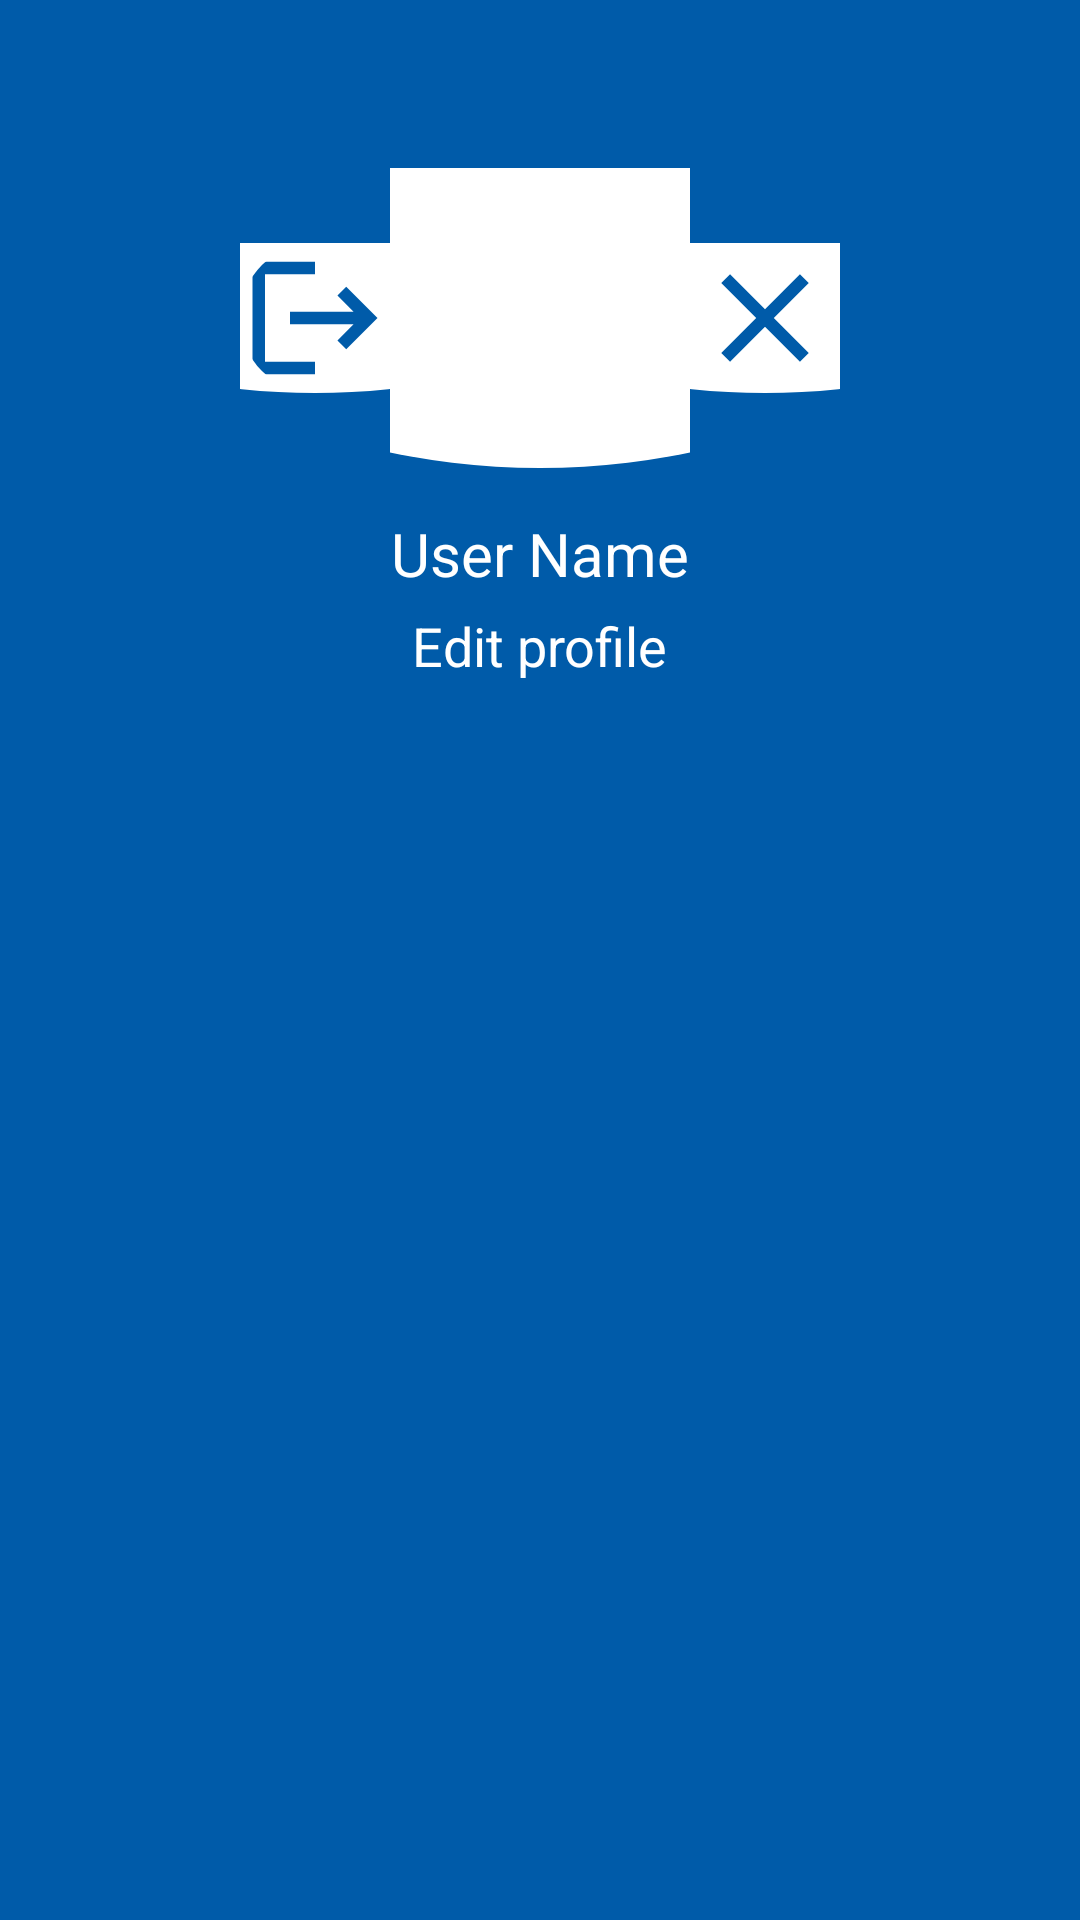

Android layout source for this screen:
<!-- AndroidManifest.xml: application theme Theme.HeathyApp4 -->
<!-- res/layout/nav_header.xml -->
<?xml version="1.0" encoding="utf-8"?>
<LinearLayout xmlns:android="http://schemas.android.com/apk/res/android"
    xmlns:app="http://schemas.android.com/apk/res-auto"
    android:layout_width="match_parent"
    android:orientation="vertical"
    android:background="@color/drawer_color"
    android:layout_height="200dp">

<LinearLayout
    android:layout_marginTop="?attr/actionBarSize"
    android:layout_width="match_parent"
    android:gravity="center"
    android:layout_height="wrap_content">
<FrameLayout
    android:layout_width="wrap_content"

    android:layout_gravity="center"
    android:background="@drawable/drawer_image_background"
    android:layout_height="wrap_content">
    <androidx.constraintlayout.utils.widget.ImageFilterView
        android:id="@+id/addFav"
        android:layout_width="50dp"
        android:layout_height="50dp"
        android:layout_gravity="center"
        app:roundPercent="1"
        app:srcCompat="@drawable/ic_logout" />
</FrameLayout>


    <FrameLayout
        android:background="@drawable/drawer_image_background"
        android:layout_width="wrap_content"
        android:layout_height="wrap_content">

        <ImageView
            android:id="@+id/imageView2"
            android:layout_gravity="center"
            android:layout_width="100dp"
            android:layout_height="100dp"
            app:srcCompat="@drawable/avatar" />

    </FrameLayout>

    <FrameLayout
        android:layout_width="wrap_content"

        android:layout_gravity="center"
        android:background="@drawable/drawer_image_background"
        android:layout_height="wrap_content">
        <androidx.constraintlayout.utils.widget.ImageFilterView
            android:id="@+id/close_nav"
            android:layout_gravity="center"
            android:layout_width="50dp"
            android:layout_height="50dp"
            app:roundPercent="1"
            app:srcCompat="@drawable/ic_close" />
    </FrameLayout>



</LinearLayout>

    <TextView
        android:layout_marginTop="15dp"
        android:layout_width="wrap_content"
        android:layout_height="wrap_content"
        android:text="User Name"
        android:textSize="20sp"
        android:layout_gravity="center"
        android:textColor="@color/white">
    </TextView>


    <TextView
        android:layout_marginTop="5dp"
        android:layout_width="wrap_content"
        android:layout_height="wrap_content"
        android:text="Edit profile"
        android:textSize="18sp"
        android:layout_gravity="center"
        android:textColor="@color/white"/>



</LinearLayout>
<!-- resources referenced by this layout -->
<resources>
  <color name="drawer_color">#005ba9</color>
  <color name="white">#FFFFFFFF</color>
  <!-- drawable drawer_image_background (drawable) -->
  <?xml version="1.0" encoding="utf-8"?>
  <layer-list xmlns:android="http://schemas.android.com/apk/res/android">
      <item>
          <shape android:shape="rectangle"/>
      </item>
      <item
          android:bottom="0dp"
          android:left="-100dp"
          android:right="-100dp"
          android:top="-80dp">
          <shape android:shape="oval">
              <solid android:color="#FFFFFF" />
          </shape>
      </item>
  </layer-list>
  <!-- drawable ic_close (drawable) -->
  <vector android:height="24dp" android:tint="#005BA9"
      android:viewportHeight="24" android:viewportWidth="24"
      android:width="24dp" xmlns:android="http://schemas.android.com/apk/res/android">
      <path android:fillColor="@android:color/white" android:pathData="M19,6.41L17.59,5 12,10.59 6.41,5 5,6.41 10.59,12 5,17.59 6.41,19 12,13.41 17.59,19 19,17.59 13.41,12z"/>
  </vector>
  <!-- drawable ic_logout (drawable) -->
  <vector android:autoMirrored="true" android:height="24dp"
      android:tint="#005ba9" android:viewportHeight="24"
      android:viewportWidth="24" android:width="24dp" xmlns:android="http://schemas.android.com/apk/res/android">
      <path android:fillColor="@android:color/white" android:pathData="M17,7l-1.41,1.41L18.17,11H8v2h10.17l-2.58,2.58L17,17l5,-5zM4,5h8V3H4c-1.1,0 -2,0.9 -2,2v14c0,1.1 0.9,2 2,2h8v-2H4V5z"/>
  </vector>
  <style name="Theme.HeathyApp4" parent="Theme.MaterialComponents.Light.DarkActionBar">
          
          
          
          
          
          
          
          
          
  
          
          <item name="colorPrimary">@color/blue</item>
          <item name="colorPrimaryVariant">@color/blue</item>
          <item name="colorOnPrimary">@color/white</item>
          
          <item name="colorSecondary">@color/blue</item>
          <item name="colorSecondaryVariant">@color/blue</item>
          <item name="colorOnSecondary">@color/black</item>
          
  
          <item name="android:statusBarColor" tools:targetApi="l">?attr/colorPrimaryVariant</item>
          
      </style>
  <color name="blue">#00C6FF</color>
  <color name="black">#FF000000</color>
</resources>
